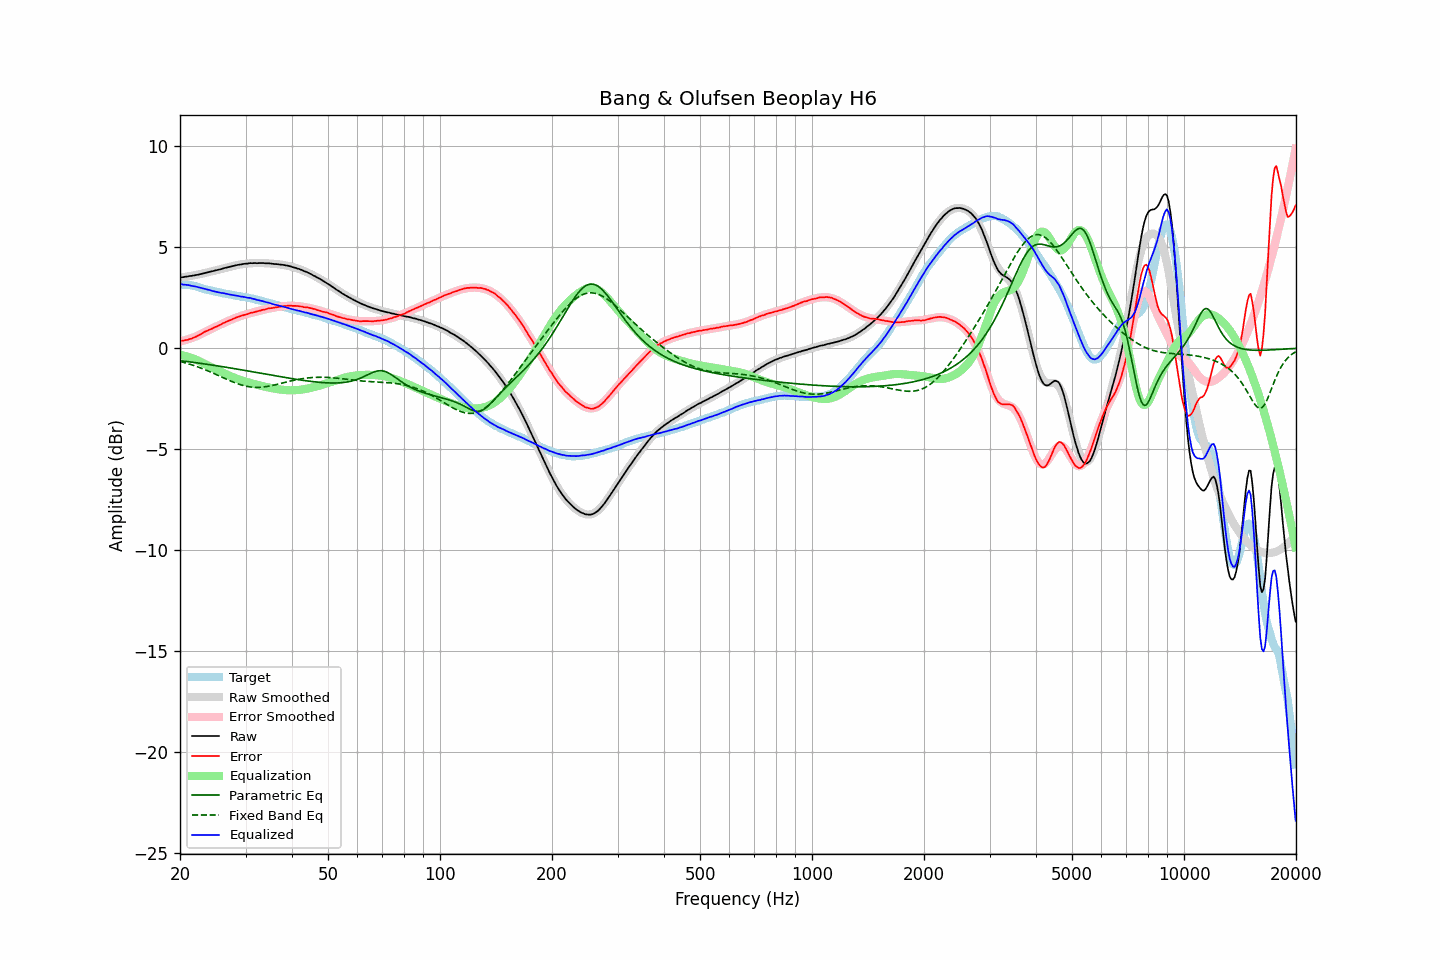

Data behind this chart, as committed beside it:
frequency, raw, error, smoothed, error_smoothed, equalization, parametric_eq, fixed_band_eq, equalized_raw, equalized_smoothed, target
20.00, 3.49, 0.35, 3.49, 0.33, -0.33, -0.62, -0.66, 3.16, 3.16, 3.14
20.20, 3.51, 0.37, 3.50, 0.35, -0.35, -0.63, -0.68, 3.16, 3.15, 3.14
20.40, 3.51, 0.37, 3.51, 0.37, -0.37, -0.64, -0.70, 3.14, 3.14, 3.14
20.61, 3.53, 0.39, 3.52, 0.39, -0.39, -0.65, -0.72, 3.14, 3.13, 3.14
20.81, 3.54, 0.40, 3.53, 0.41, -0.41, -0.66, -0.75, 3.13, 3.12, 3.14
21.02, 3.55, 0.41, 3.55, 0.43, -0.43, -0.67, -0.77, 3.11, 3.11, 3.14
21.23, 3.57, 0.45, 3.56, 0.46, -0.46, -0.68, -0.80, 3.11, 3.10, 3.12
21.44, 3.57, 0.46, 3.57, 0.49, -0.49, -0.69, -0.82, 3.08, 3.09, 3.10
21.66, 3.59, 0.50, 3.59, 0.52, -0.52, -0.70, -0.85, 3.07, 3.07, 3.08
21.87, 3.60, 0.53, 3.60, 0.55, -0.55, -0.71, -0.87, 3.05, 3.06, 3.06
22.09, 3.62, 0.56, 3.62, 0.58, -0.58, -0.73, -0.90, 3.04, 3.04, 3.05
22.31, 3.63, 0.60, 3.63, 0.61, -0.61, -0.74, -0.93, 3.02, 3.02, 3.02
22.54, 3.65, 0.64, 3.65, 0.65, -0.65, -0.75, -0.96, 3.00, 3.00, 3.00
22.76, 3.67, 0.69, 3.67, 0.69, -0.69, -0.76, -0.99, 2.98, 2.98, 2.98
22.99, 3.69, 0.74, 3.69, 0.73, -0.73, -0.77, -1.02, 2.96, 2.96, 2.95
23.22, 3.71, 0.79, 3.70, 0.77, -0.77, -0.78, -1.05, 2.94, 2.93, 2.92
23.45, 3.73, 0.83, 3.72, 0.81, -0.81, -0.79, -1.08, 2.92, 2.91, 2.90
23.69, 3.75, 0.86, 3.74, 0.85, -0.85, -0.80, -1.12, 2.90, 2.89, 2.89
23.92, 3.77, 0.90, 3.76, 0.89, -0.89, -0.82, -1.15, 2.88, 2.87, 2.87
24.16, 3.79, 0.93, 3.78, 0.93, -0.93, -0.83, -1.19, 2.86, 2.85, 2.86
24.40, 3.80, 0.96, 3.80, 0.97, -0.97, -0.84, -1.22, 2.83, 2.83, 2.84
24.65, 3.82, 1.00, 3.82, 1.01, -1.01, -0.85, -1.25, 2.81, 2.81, 2.82
24.89, 3.84, 1.04, 3.84, 1.05, -1.05, -0.87, -1.29, 2.79, 2.80, 2.79
25.14, 3.86, 1.07, 3.86, 1.08, -1.08, -0.88, -1.33, 2.77, 2.78, 2.78
25.39, 3.88, 1.12, 3.88, 1.12, -1.12, -0.89, -1.36, 2.76, 2.76, 2.76
25.65, 3.90, 1.15, 3.90, 1.16, -1.16, -0.90, -1.40, 2.74, 2.75, 2.75
25.91, 3.92, 1.20, 3.92, 1.19, -1.19, -0.92, -1.44, 2.72, 2.73, 2.72
26.16, 3.95, 1.24, 3.94, 1.23, -1.23, -0.93, -1.47, 2.72, 2.71, 2.71
26.43, 3.97, 1.27, 3.96, 1.27, -1.27, -0.94, -1.51, 2.70, 2.70, 2.70
26.69, 3.99, 1.31, 3.99, 1.30, -1.30, -0.95, -1.54, 2.68, 2.68, 2.68
26.96, 4.01, 1.34, 4.01, 1.34, -1.34, -0.97, -1.58, 2.67, 2.66, 2.66
27.23, 4.03, 1.37, 4.03, 1.38, -1.38, -0.98, -1.61, 2.65, 2.65, 2.65
27.50, 4.05, 1.40, 4.05, 1.41, -1.41, -0.99, -1.65, 2.64, 2.64, 2.64
27.77, 4.07, 1.45, 4.06, 1.44, -1.44, -1.01, -1.68, 2.62, 2.62, 2.62
28.05, 4.09, 1.48, 4.08, 1.48, -1.48, -1.02, -1.71, 2.61, 2.61, 2.61
28.33, 4.10, 1.51, 4.10, 1.51, -1.51, -1.03, -1.74, 2.59, 2.59, 2.59
28.62, 4.12, 1.54, 4.11, 1.54, -1.54, -1.05, -1.77, 2.58, 2.58, 2.58
28.90, 4.13, 1.56, 4.13, 1.56, -1.56, -1.06, -1.80, 2.56, 2.57, 2.56
29.19, 4.14, 1.59, 4.14, 1.59, -1.59, -1.07, -1.82, 2.55, 2.55, 2.54
29.48, 4.16, 1.62, 4.15, 1.62, -1.62, -1.09, -1.85, 2.54, 2.54, 2.54
29.78, 4.17, 1.64, 4.17, 1.64, -1.64, -1.10, -1.87, 2.53, 2.52, 2.53
30.08, 4.18, 1.66, 4.17, 1.67, -1.67, -1.12, -1.89, 2.51, 2.51, 2.52
30.38, 4.18, 1.68, 4.18, 1.69, -1.69, -1.13, -1.90, 2.49, 2.49, 2.49
30.68, 4.20, 1.71, 4.19, 1.71, -1.71, -1.14, -1.92, 2.48, 2.48, 2.48
30.99, 4.21, 1.75, 4.20, 1.73, -1.73, -1.16, -1.93, 2.47, 2.46, 2.46
31.30, 4.20, 1.75, 4.20, 1.76, -1.76, -1.17, -1.94, 2.44, 2.45, 2.45
31.61, 4.21, 1.77, 4.20, 1.78, -1.78, -1.19, -1.94, 2.43, 2.43, 2.43
31.93, 4.21, 1.79, 4.21, 1.80, -1.80, -1.20, -1.95, 2.41, 2.41, 2.41
32.24, 4.20, 1.82, 4.21, 1.82, -1.82, -1.21, -1.95, 2.38, 2.39, 2.38
32.57, 4.21, 1.84, 4.21, 1.84, -1.84, -1.23, -1.94, 2.37, 2.37, 2.37
32.89, 4.21, 1.85, 4.21, 1.86, -1.86, -1.24, -1.94, 2.35, 2.35, 2.35
33.22, 4.21, 1.89, 4.21, 1.88, -1.88, -1.26, -1.93, 2.33, 2.33, 2.32
33.55, 4.21, 1.90, 4.20, 1.90, -1.90, -1.27, -1.93, 2.31, 2.30, 2.31
33.89, 4.20, 1.91, 4.20, 1.92, -1.92, -1.28, -1.92, 2.28, 2.28, 2.28
34.23, 4.20, 1.94, 4.19, 1.93, -1.93, -1.30, -1.90, 2.26, 2.26, 2.26
34.57, 4.20, 1.96, 4.19, 1.95, -1.95, -1.31, -1.89, 2.25, 2.24, 2.24
34.92, 4.19, 1.97, 4.19, 1.97, -1.97, -1.33, -1.88, 2.22, 2.22, 2.21
35.27, 4.18, 1.98, 4.18, 1.98, -1.98, -1.34, -1.86, 2.20, 2.20, 2.20
35.62, 4.17, 1.99, 4.17, 2.00, -2.00, -1.36, -1.84, 2.17, 2.18, 2.18
35.97, 4.16, 2.00, 4.17, 2.01, -2.01, -1.37, -1.82, 2.15, 2.16, 2.15
... 635 more rows
